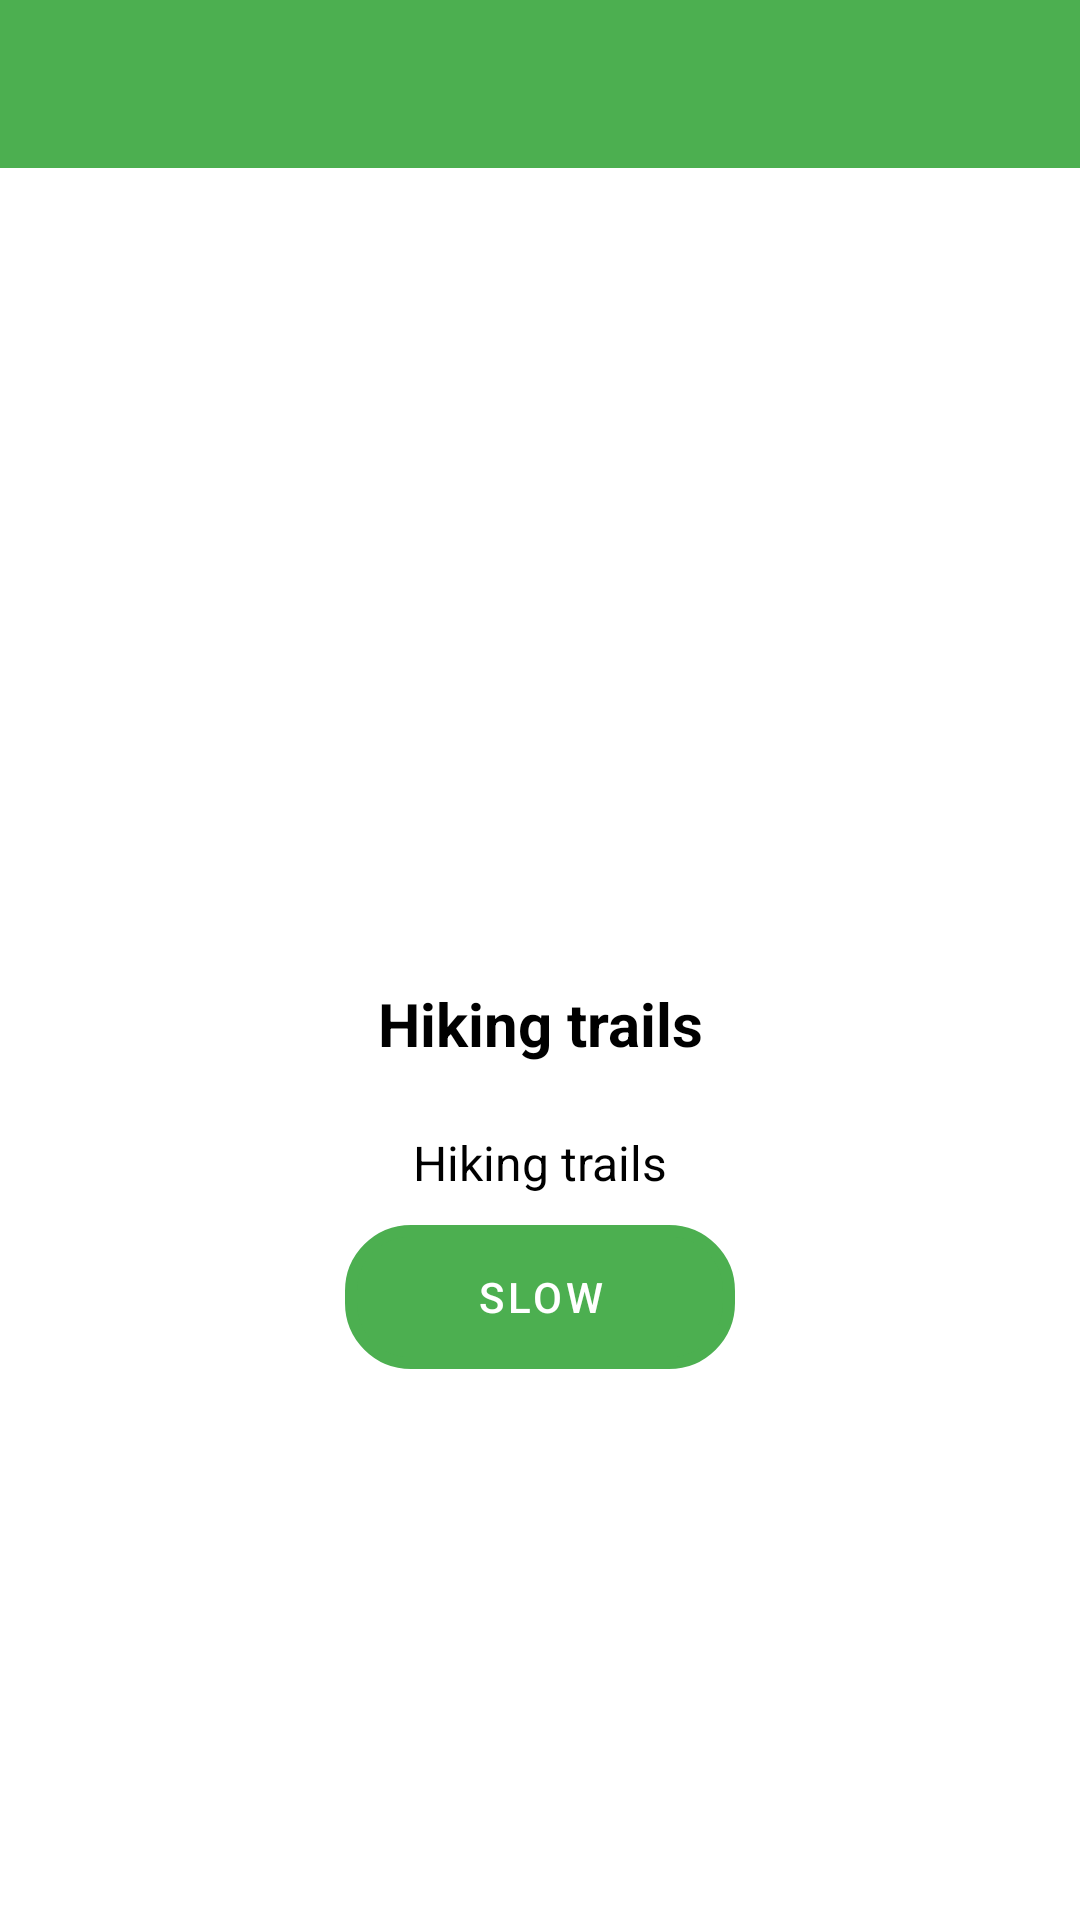

Layout XML and referenced resources for this Android screen:
<!-- AndroidManifest.xml: application theme Theme.MyApplication -->
<!-- res/layout/detail_item.xml -->
<?xml version="1.0" encoding="utf-8"?>
<RelativeLayout xmlns:android="http://schemas.android.com/apk/res/android"
    android:layout_width="match_parent"
    android:layout_height="match_parent"
    xmlns:app="http://schemas.android.com/apk/res-auto"
    android:id="@+id/detailItem">


    <LinearLayout
        android:layout_width="match_parent"
        android:layout_height="wrap_content"
        android:orientation="vertical">

        <com.google.android.material.appbar.AppBarLayout
            android:layout_width="match_parent"
            android:layout_height="wrap_content"
            android:theme="@style/Theme.MyApplication.AppBarOverlay">
            <androidx.appcompat.widget.Toolbar
                android:id="@+id/toolbar"
                android:layout_width="match_parent"
                android:layout_height="?attr/actionBarSize"
                android:background="?attr/colorPrimary"
                app:popupTheme="@style/Theme.MyApplication.PopupOverlay"/>
        </com.google.android.material.appbar.AppBarLayout>

        <ImageView
            android:id="@+id/trailImg"
            android:layout_width="match_parent"
            android:layout_height="250dp"
            android:src="@drawable/pinetree"
            android:scaleType="centerCrop"
            android:adjustViewBounds="true"
            android:contentDescription="@string/app_name"/>

        <TextView
            android:id="@+id/trailName"
            android:layout_marginTop="10dp"
            android:layout_width="match_parent"
            android:layout_height="wrap_content"
            android:gravity="center"
            android:text="@string/app_name"
            android:textColor="@color/black"
            android:textSize="20sp"
            android:lines="2"
            android:textStyle="bold"/>

        <TextView
            android:id="@+id/description"
            android:layout_marginTop="10dp"
            android:layout_width="match_parent"
            android:layout_height="wrap_content"
            android:gravity="center"
            android:text="@string/app_name"
            android:textColor="@color/black"
            android:textSize="16sp" />

            <Button
                android:layout_gravity="center"
                android:id="@+id/paceButton"
                android:layout_width="130dp"
                android:layout_height="wrap_content"
                android:background="@drawable/border"
                android:layout_marginTop="10dp"
                android:text="@string/pace_slow"
                app:layout_constraintBottom_toBottomOf="parent"
                app:layout_constraintEnd_toEndOf="parent"
                app:layout_constraintStart_toStartOf="parent"
                app:layout_constraintTop_toTopOf="parent"/>


        <androidx.recyclerview.widget.RecyclerView
            android:id="@+id/stages"
            android:layout_width="match_parent"
            android:layout_height="match_parent"
            android:gravity="center"
            android:text="@string/app_name"
            android:textColor="@color/black"
            android:textSize="16sp" />
    </LinearLayout>


</RelativeLayout>
<!-- resources referenced by this layout -->
<resources>
  <color name="black">#FF000000</color>
  <!-- drawable border (drawable) -->
  <?xml version="1.0" encoding="utf-8"?>
  <shape xmlns:android="http://schemas.android.com/apk/res/android"
      android:shape="rectangle">
      <corners android:radius="20dp" />
      <stroke
          android:width="4dp"
          android:color="@color/black" />
  </shape>
  <string name="app_name">Hiking trails</string>
  <string name="pace_slow">slow</string>
  <style name="Theme.MyApplication.AppBarOverlay" parent="ThemeOverlay.AppCompat.Dark.ActionBar" />
  <style name="Theme.MyApplication.PopupOverlay" parent="ThemeOverlay.AppCompat.Light" />
  <style name="Theme.MyApplication" parent="Theme.MaterialComponents.DayNight.DarkActionBar">
          
          <item name="colorPrimary">@color/green_500</item>
          <item name="colorPrimaryVariant">@color/green_700</item>
          <item name="colorOnPrimary">@color/white</item>
          
          <item name="colorSecondary">@color/green_500</item>
          <item name="colorSecondaryVariant">@color/green_700</item>
          <item name="colorOnSecondary">@color/black</item>
          
          <item name="android:statusBarColor">?attr/colorPrimaryVariant</item>
          
      </style>
  <color name="green_500">#FF4CAF50</color>
  <color name="green_700">#FF388E3C</color>
  <color name="white">#FFFFFFFF</color>
</resources>
